Run: headless pygame with SDL's dummy video driver; simulated clock (each Clock.tick advances the game by its frame time, no real sleeping); random seed 0; keys injected as events and as key.get_pressed() state; mouse plan: one left click at the window centre at the start of phase 2, then a move to the lower-right quarter at the start of phase 3.
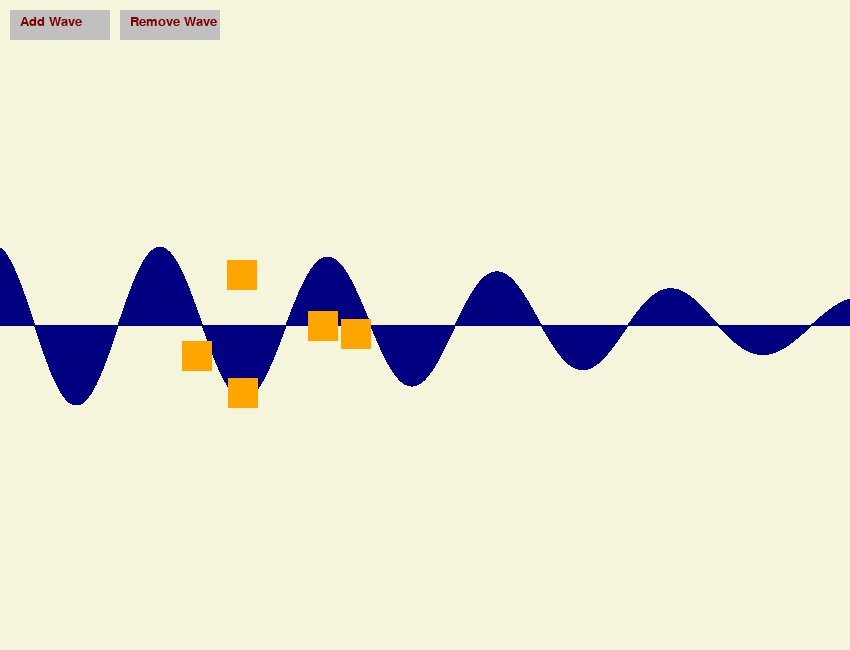
Frame 1 of 4 · flips 1–60 · no input
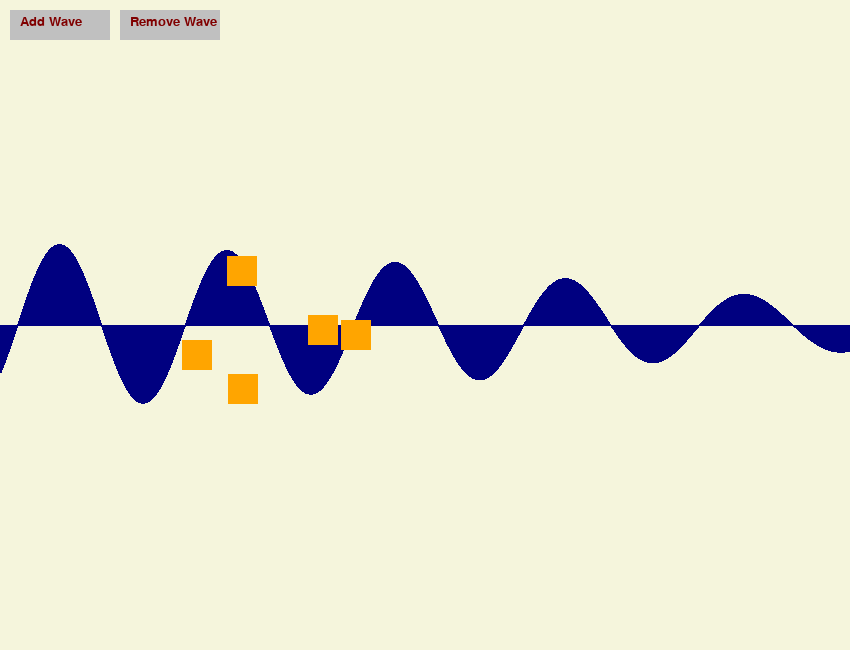
Frame 2 of 4 · flips 61–180 · clicked the window centre · tapped SPACE, RETURN · held RIGHT (→), D
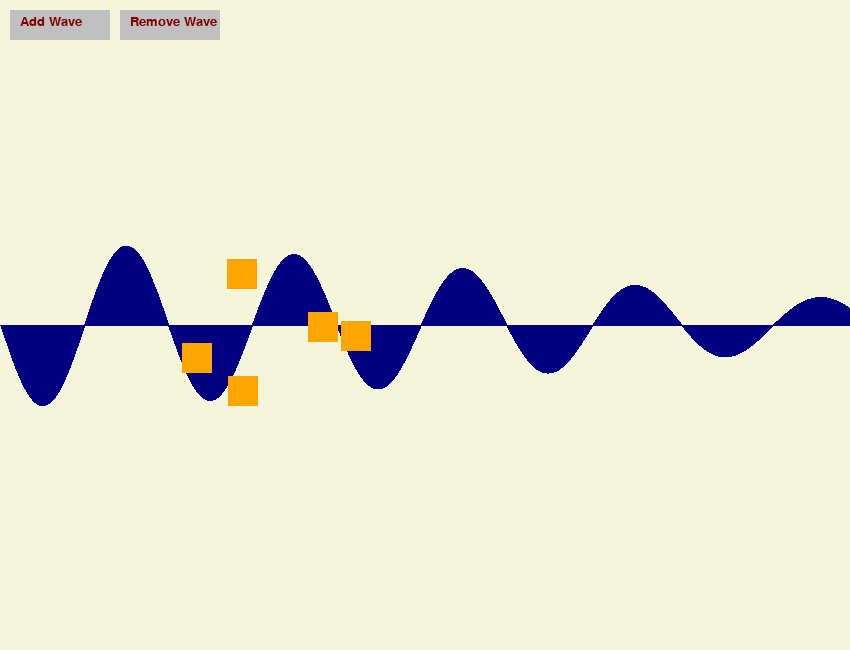
Frame 3 of 4 · flips 181–300 · moved the mouse to the lower-right quarter · held DOWN (↓), S
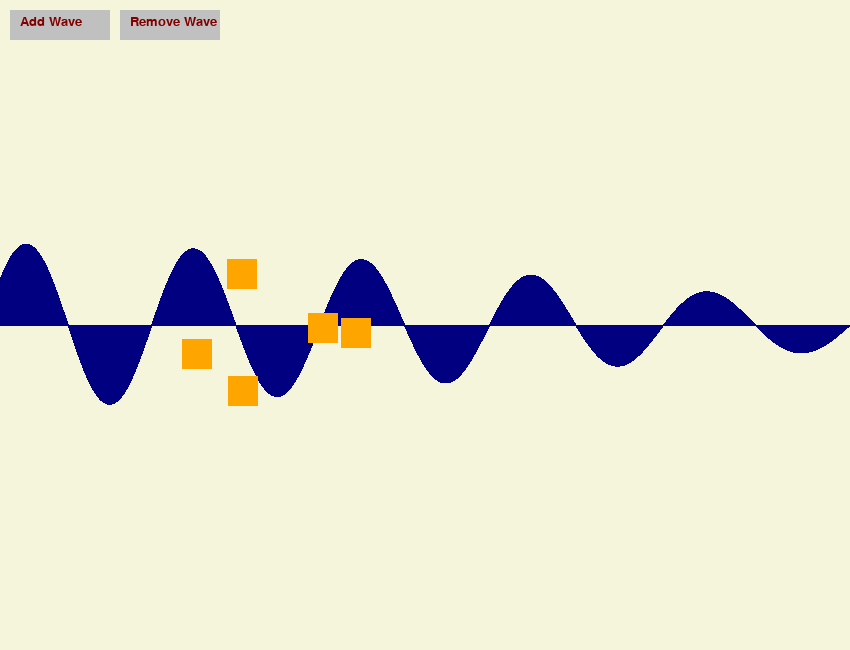
Frame 4 of 4 · flips 301–420 · held LEFT (←), A, UP (↑), W

The pygame program that drew these frames:

import pygame
import math
import random
import sys

pygame.init()

SCREEN_WIDTH = 850
SCREEN_HEIGHT = 650
screen = pygame.display.set_mode((SCREEN_WIDTH, SCREEN_HEIGHT))
pygame.display.set_caption("Поплавки на волнах")

BEIGE = (245, 245, 220)
NAVY = (0, 0, 128)
ORANGE = (255, 165, 0)
MAROON = (128, 0, 0)
SILVER = (192, 192, 192)

FONT = pygame.font.SysFont("Verdana", 20)

NUM_WAVES = 3
WAVE_SPEED = 0.02
AMPLITUDE_RANGE = (30, 100)
PERIOD_RANGE = (50, 200)
NUM_FLOATS = 5
FLOAT_WIDTH = 30
FLOAT_HEIGHT = 30


class Wave:
    def __init__(self, amplitude, period, phase_shift):
        self.amplitude = amplitude
        self.period = period
        self.phase_shift = phase_shift

    def get_y(self, x, time):
        return (self.amplitude * math.sin(2 * math.pi * (x / self.period - time)) +
                SCREEN_HEIGHT // 2)

    def update_parameters(self, amplitude, period):
        self.amplitude = amplitude
        self.period = period


class Float:
    def __init__(self, x, y, mass=1.0, volume=1.0):
        self.x = x
        self.y = y
        self.original_y = y
        self.mass = mass
        self.volume = volume

    def update_position(self, waves, time):
        total_force = sum(wave.get_y(self.x, time) - self.original_y for wave in waves)
        buoyancy = total_force * self.volume
        gravity = self.mass * 9.8
        self.y = self.original_y + (buoyancy - gravity) * 0.01

    def draw(self, screen):
        pygame.draw.rect(screen,
                         ORANGE,
                         (self.x - FLOAT_WIDTH // 2,
                          self.y - FLOAT_HEIGHT // 2,
                          FLOAT_WIDTH,
                          FLOAT_HEIGHT))


def main():
    clock = pygame.time.Clock()
    running = True
    time = 0

    waves = [Wave(
        amplitude=random.randint(*AMPLITUDE_RANGE),
        period=random.randint(*PERIOD_RANGE),
        phase_shift=random.random() * 2 * math.pi) for _ in range(NUM_WAVES)]

    floats = [Float(
        x=random.randint(100, SCREEN_WIDTH - 100),
        y=random.randint(200, 400)) for _ in range(NUM_FLOATS)]

    selected_float = None
    editing = False
    edit_mass = "1.0"
    edit_volume = "1.0"

    input_box_mass = pygame.Rect(300, 200, 100, 30)
    input_box_volume = pygame.Rect(300, 250, 100, 30)
    add_wave_button = pygame.Rect(10, 10, 100, 30)
    remove_wave_button = pygame.Rect(120, 10, 100, 30)

    while running:
        screen.fill(BEIGE)
        time += WAVE_SPEED

        for event in pygame.event.get():
            if event.type == pygame.QUIT:
                running = False

            elif event.type == pygame.MOUSEBUTTONDOWN:
                if editing:
                    if input_box_mass.collidepoint(event.pos):
                        edit_mass = ""
                    elif input_box_volume.collidepoint(event.pos):
                        edit_volume = ""
                else:
                    for f in floats:
                        if f.x - FLOAT_WIDTH // 2 < event.pos[0] < f.x + FLOAT_WIDTH // 2 and \
                                f.y - FLOAT_HEIGHT // 2 < event.pos[1] < f.y + FLOAT_HEIGHT // 2:
                            selected_float = f
                            edit_mass = str(f.mass)
                            edit_volume = str(f.volume)
                            editing = True
                            break

                    if add_wave_button.collidepoint(event.pos):
                        waves.append(Wave(amplitude=50, period=100, phase_shift=0))
                    elif remove_wave_button.collidepoint(event.pos) and waves:
                        waves.pop()

            elif event.type == pygame.KEYDOWN:
                if editing:
                    if event.key == pygame.K_RETURN:
                        if selected_float:
                            selected_float.mass = float(edit_mass)
                            selected_float.volume = float(edit_volume)
                        editing = False

                    elif event.key == pygame.K_BACKSPACE:
                        if input_box_mass.collidepoint(pygame.mouse.get_pos()):
                            edit_mass = edit_mass[:-1]
                        elif input_box_volume.collidepoint(pygame.mouse.get_pos()):
                            edit_volume = edit_volume[:-1]

                    else:
                        if input_box_mass.collidepoint(pygame.mouse.get_pos()):
                            edit_mass += event.unicode
                        elif input_box_volume.collidepoint(pygame.mouse.get_pos()):
                            edit_volume += event.unicode

        for f in floats:
            f.update_position(waves, time)

        for x in range(SCREEN_WIDTH):
            y_avg_wave_height = sum(wave.get_y(x, time) for wave in waves) / max(len(waves), 1)
            pygame.draw.line(screen,
                             NAVY,
                             (x, SCREEN_HEIGHT // 2),
                             (x, int(y_avg_wave_height)),
                             2)

        for f in floats:
            f.draw(screen)

        pygame.draw.rect(screen, SILVER, add_wave_button)
        pygame.draw.rect(screen, SILVER, remove_wave_button)

        screen.blit(FONT.render("Add Wave", True, MAROON), (20, 15))
        screen.blit(FONT.render("Remove Wave", True, MAROON), (130, 15))

        if editing:
            pygame.draw.rect(screen, SILVER, input_box_mass)
            pygame.draw.rect(screen, SILVER, input_box_volume)
            screen.blit(FONT.render(f"Mass: {edit_mass}", True, MAROON),
                        (input_box_mass.x + 5,
                         input_box_mass.y + 5))
            screen.blit(FONT.render(f"Volume: {edit_volume}", True,
                                    MAROON),
                        (input_box_volume.x + 5,
                         input_box_volume.y + 5))
            screen.blit(FONT.render("Press Enter to save", True,
                                    MAROON),
                        (300,
                         300))

        pygame.display.flip()
        clock.tick(60)

    pygame.quit()
    sys.exit()


if __name__ == "__main__":
    main()
